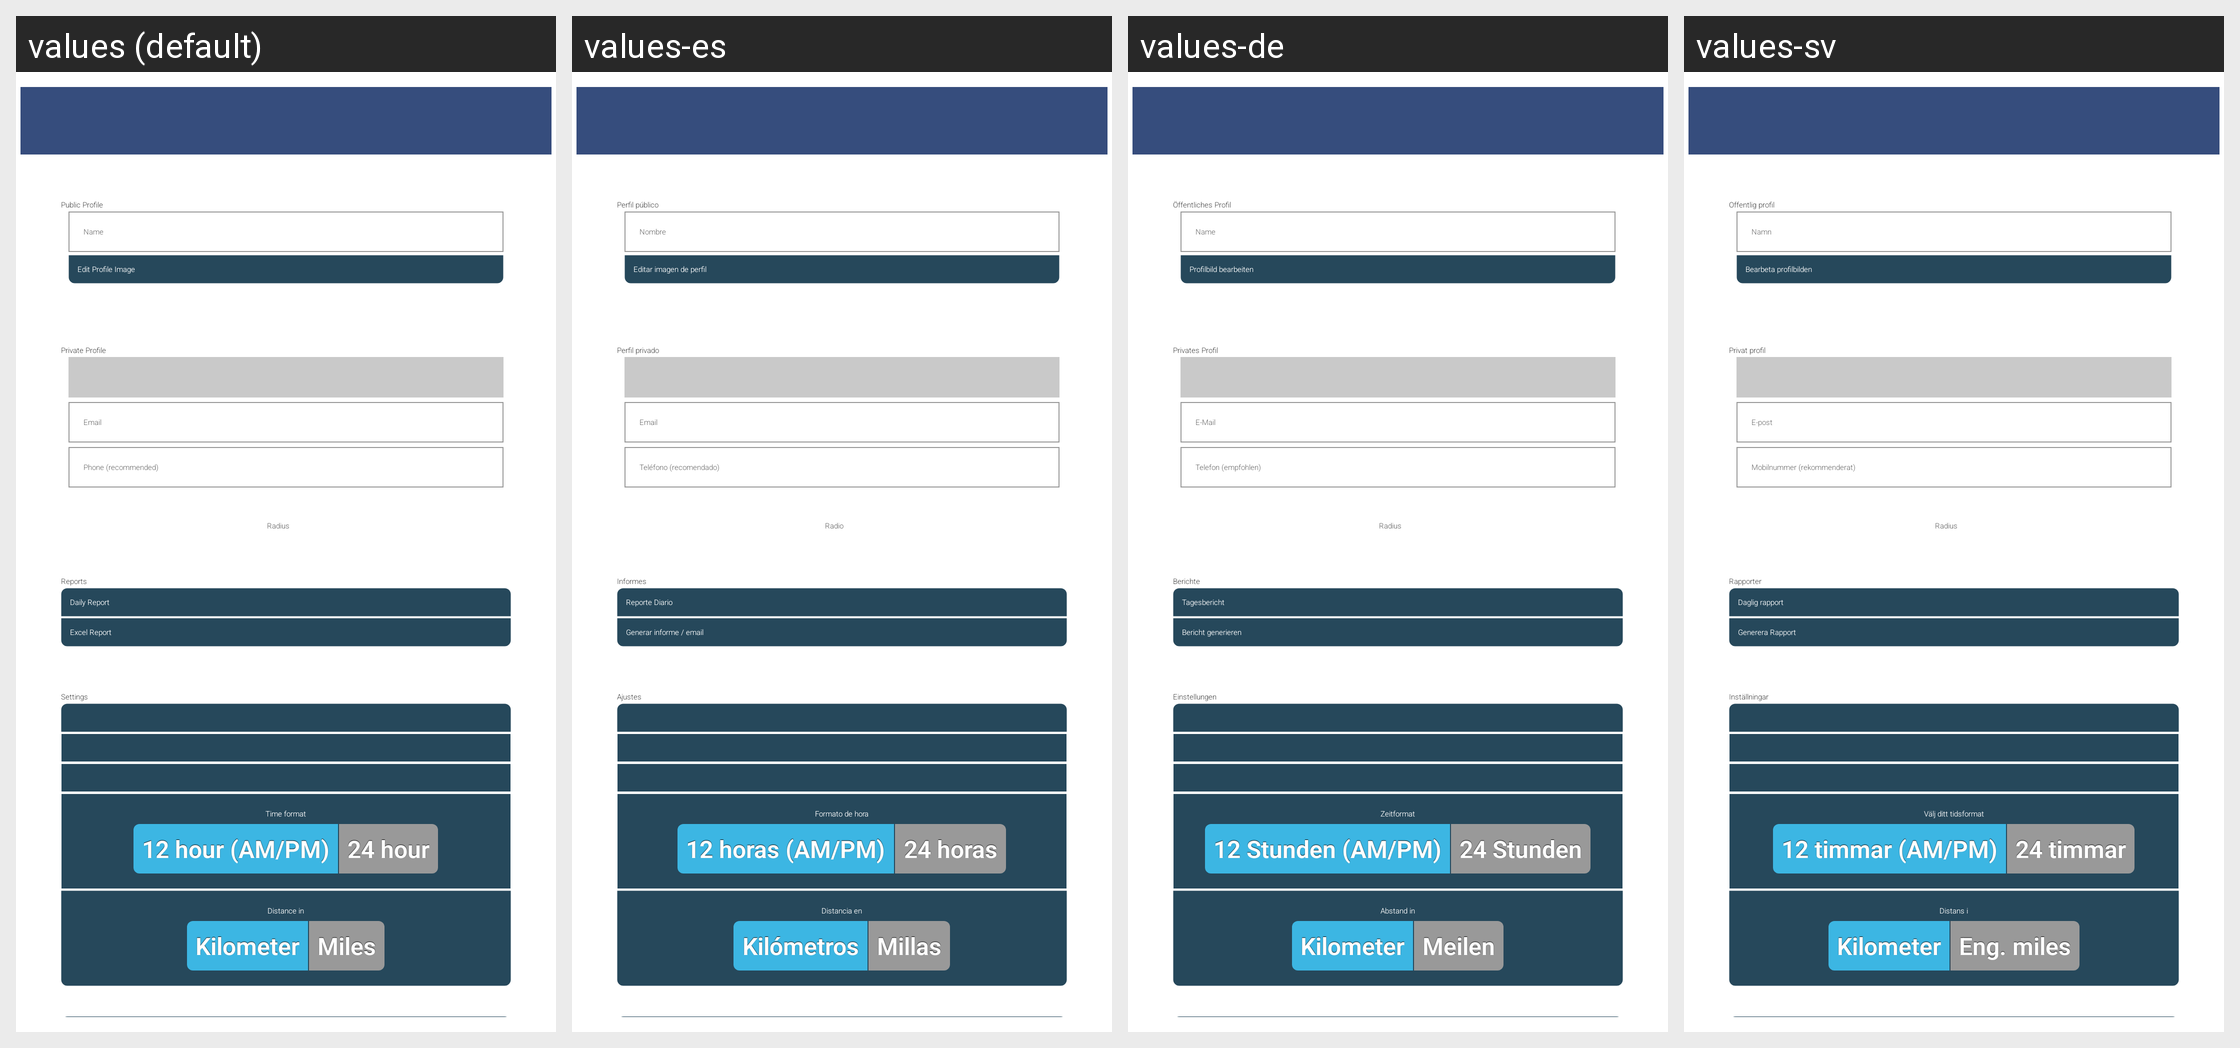

For this localized Android screen grid, give each drawn string resource with its value in every locale shown.
Android screen res/layout/screen_profileedit.xml rendered under 4 locales, left to right: values (default), values-es, values-de, values-sv. Device: Nexus 5 (rendered at 1080×1920; each locale shown at half size, 540×960, under a caption strip naming it); theme Theme.Main.
Other locales in the repository, not shown: values-en, values-fr.
Strings drawn on this screen, with the default value and each locale's value (text and hints the layout hard-codes, and strings that could not be matched under every locale, appear in the picture but are not listed):

PublicProfile
  values: Public Profile
  values-es: Perfil público
  values-de: Öffentliches Profil
  values-sv: Offentlig profil

Name
  values: Name
  values-es: Nombre
  values-de: Name
  values-sv: Namn

EditProfileImage
  values: Edit Profile Image
  values-es: Editar imagen de perfil
  values-de: Profilbild bearbeiten
  values-sv: Bearbeta profilbilden

PrivateProfile
  values: Private Profile
  values-es: Perfil privado
  values-de: Privates Profil
  values-sv: Privat profil

Email
  values: Email
  values-es: Email
  values-de: E-Mail
  values-sv: E-post

PhoneOptional
  values: Phone (recommended)
  values-es: Teléfono (recomendado)
  values-de: Telefon (empfohlen)
  values-sv: Mobilnummer (rekommenderat)

Radius
  values: Radius
  values-es: Radio
  values-de: Radius
  values-sv: Radius

Reports
  values: Reports
  values-es: Informes
  values-de: Berichte
  values-sv: Rapporter

DailyReport
  values: Daily Report
  values-es: Reporte Diario
  values-de: Tagesbericht
  values-sv: Daglig rapport

ExcelReport
  values: Excel Report
  values-es: Generar informe / email
  values-de: Bericht generieren
  values-sv: Generera Rapport

Settings
  values: Settings
  values-es: Ajustes
  values-de: Einstellungen
  values-sv: Inställningar

TimeFormatDesc
  values: Time format
  values-es: Formato de hora
  values-de: Zeitformat
  values-sv: Välj ditt tidsformat

Format12h
  values: 12 hour (AM/PM)
  values-es: 12 horas (AM/PM)
  values-de: 12 Stunden (AM/PM)
  values-sv: 12 timmar (AM/PM)

Format24h
  values: 24 hour
  values-es: 24 horas
  values-de: 24 Stunden
  values-sv: 24 timmar

DistanceDesc
  values: Distance in
  values-es: Distancia en
  values-de: Abstand in
  values-sv: Distans i

KM
  values: Kilometer
  values-es: Kilómetros
  values-de: Kilometer
  values-sv: Kilometer

Miles
  values: Miles
  values-es: Millas
  values-de: Meilen
  values-sv: Eng. miles
